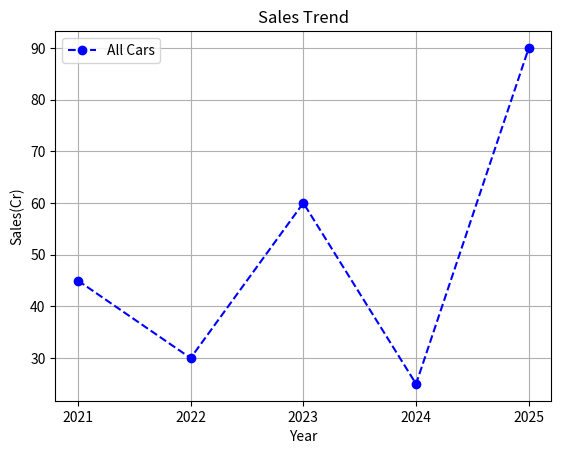

This chart was generated by the following Python code:
import matplotlib.pyplot as plt
year = ["2021","2022","2023","2024","2025"]
sales = [45,30,60,25,90]
plt.plot(year,sales,color='blue',marker='o',linestyle="dashed",label="All Cars")
plt.title("Sales Trend")
plt.ylabel("Sales(Cr)")
plt.xlabel("Year")
plt.legend()
plt.grid()
plt.savefig("sales.png")
plt.show()